Run: headless pygame with SDL's dummy video driver; simulated clock (each Clock.tick advances the game by its frame time, no real sleeping); random seed 0; keys injected as events and as key.get_pressed() state; mouse plan: one left click at the window centre at the start of phase 2, then a move to the lower-right quarter at the start of phase 3.
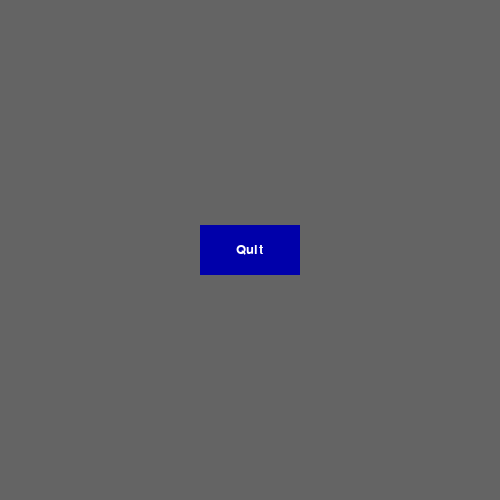
Frame 1 of 2 · flips 1–60 · no input
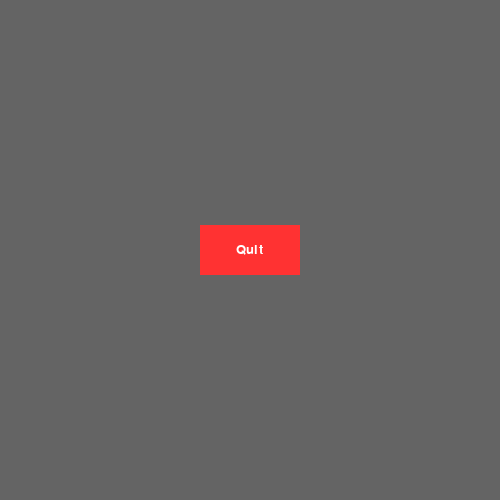
Frame 2 of 2 · flips 61–180 · clicked the window centre · tapped SPACE, RETURN · held RIGHT (→), D (game ended)

The pygame program that drew these frames:

import pygame

pygame.init()
screen = pygame.display.set_mode((500, 500), 0, 32)
pygame.display.set_caption("Hello Button")
text_colour = (255, 255, 255)
button_colour = (0, 0, 170)
button_over_colour = (255, 50, 50)
button_width = 100
button_height = 50
button_rect = [(screen.get_width() - button_width)/2,
               screen.get_height()/2 - button_height/2, button_width, button_height]
button_font = pygame.font.SysFont('Arial', 20)
button_text = button_font.render('Quit', True, text_colour)
screen.fill((100, 100, 100))
game_over = False
x, y = (0, 0)
while not game_over:
    for event in pygame.event.get():
        if event.type == pygame.QUIT:
            game_over = True
        if event.type == pygame.MOUSEBUTTONDOWN:
            x, y = event.pos
            if(button_rect[0] <= x <= button_rect[0] + button_rect[2] and
               button_rect[1] <= y <= button_rect[1] + button_rect[3]):
                game_over = True
        if event.type == pygame.MOUSEMOTION:
            x, y = event.pos

    if(button_rect[0] <= x <= button_rect[0] + button_rect[2] and
       button_rect[1] <= y <= button_rect[1] + button_rect[3]):
        pygame.draw.rect(screen, button_over_colour, button_rect)
    else:
        pygame.draw.rect(screen, button_colour, button_rect)
    screen.blit(button_text, (button_rect[0] + (button_width - button_text.get_width())/2,
                              button_rect[1] + (button_height/2 - button_text.get_height()/2)))
    pygame.display.update()

pygame.quit()
